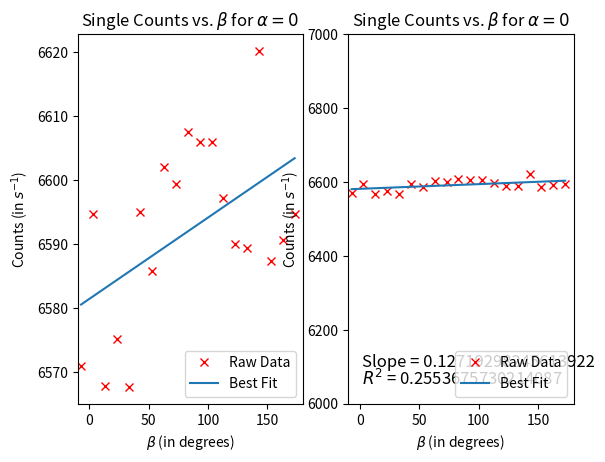

This figure's Python source:
import matplotlib.pyplot as plt
import numpy as np
from scipy import stats

alpha = 0
beta = np.array(range(0,190,10)) - 7*np.ones(19)
single = np.array([6570.92,6594.76,6567.84,6575.14,6567.64,6595.02,6585.82,
                   6602,6599.4,6607.56,6605.98,6605.96,6597.18,6589.94,6589.42,
                   6620.2,6587.36,6590.68,6594.64])

slope,intercept,r_value, p_value, std_err = stats.linregress(beta,single)

print(r_value**2,slope,intercept)

plt.figure(1)
plt.subplot(121)
plt.plot(beta,single,'rx',label = 'Raw Data')
plt.plot(beta,slope*beta + intercept,label = 'Best Fit')
plt.title(r'Single Counts vs. $\beta$ for $\alpha = 0$')
plt.xlabel(r'$\beta$ (in degrees)')
plt.ylabel(r'Counts (in $s^{-1}$)')
plt.legend(loc='lower right')
plt.xlim([-10,180])
plt.subplot(122)
plt.plot(beta,single,'rx',label = 'Raw Data')
plt.text(2,6100,'Slope = ' + str(slope), fontsize=12)
plt.text(2,6050,r'$R^{2}$ = ' + str(r_value**2), fontsize=12)
plt.plot(beta,slope*beta + intercept,label = 'Best Fit')
plt.title(r'Single Counts vs. $\beta$ for $\alpha = 0$')
plt.xlabel(r'$\beta$ (in degrees)')
plt.ylabel(r'Counts (in $s^{-1}$)')
plt.legend(loc='lower right')
plt.xlim([-10,180])
plt.ylim([6000,7000])
plt.show()
